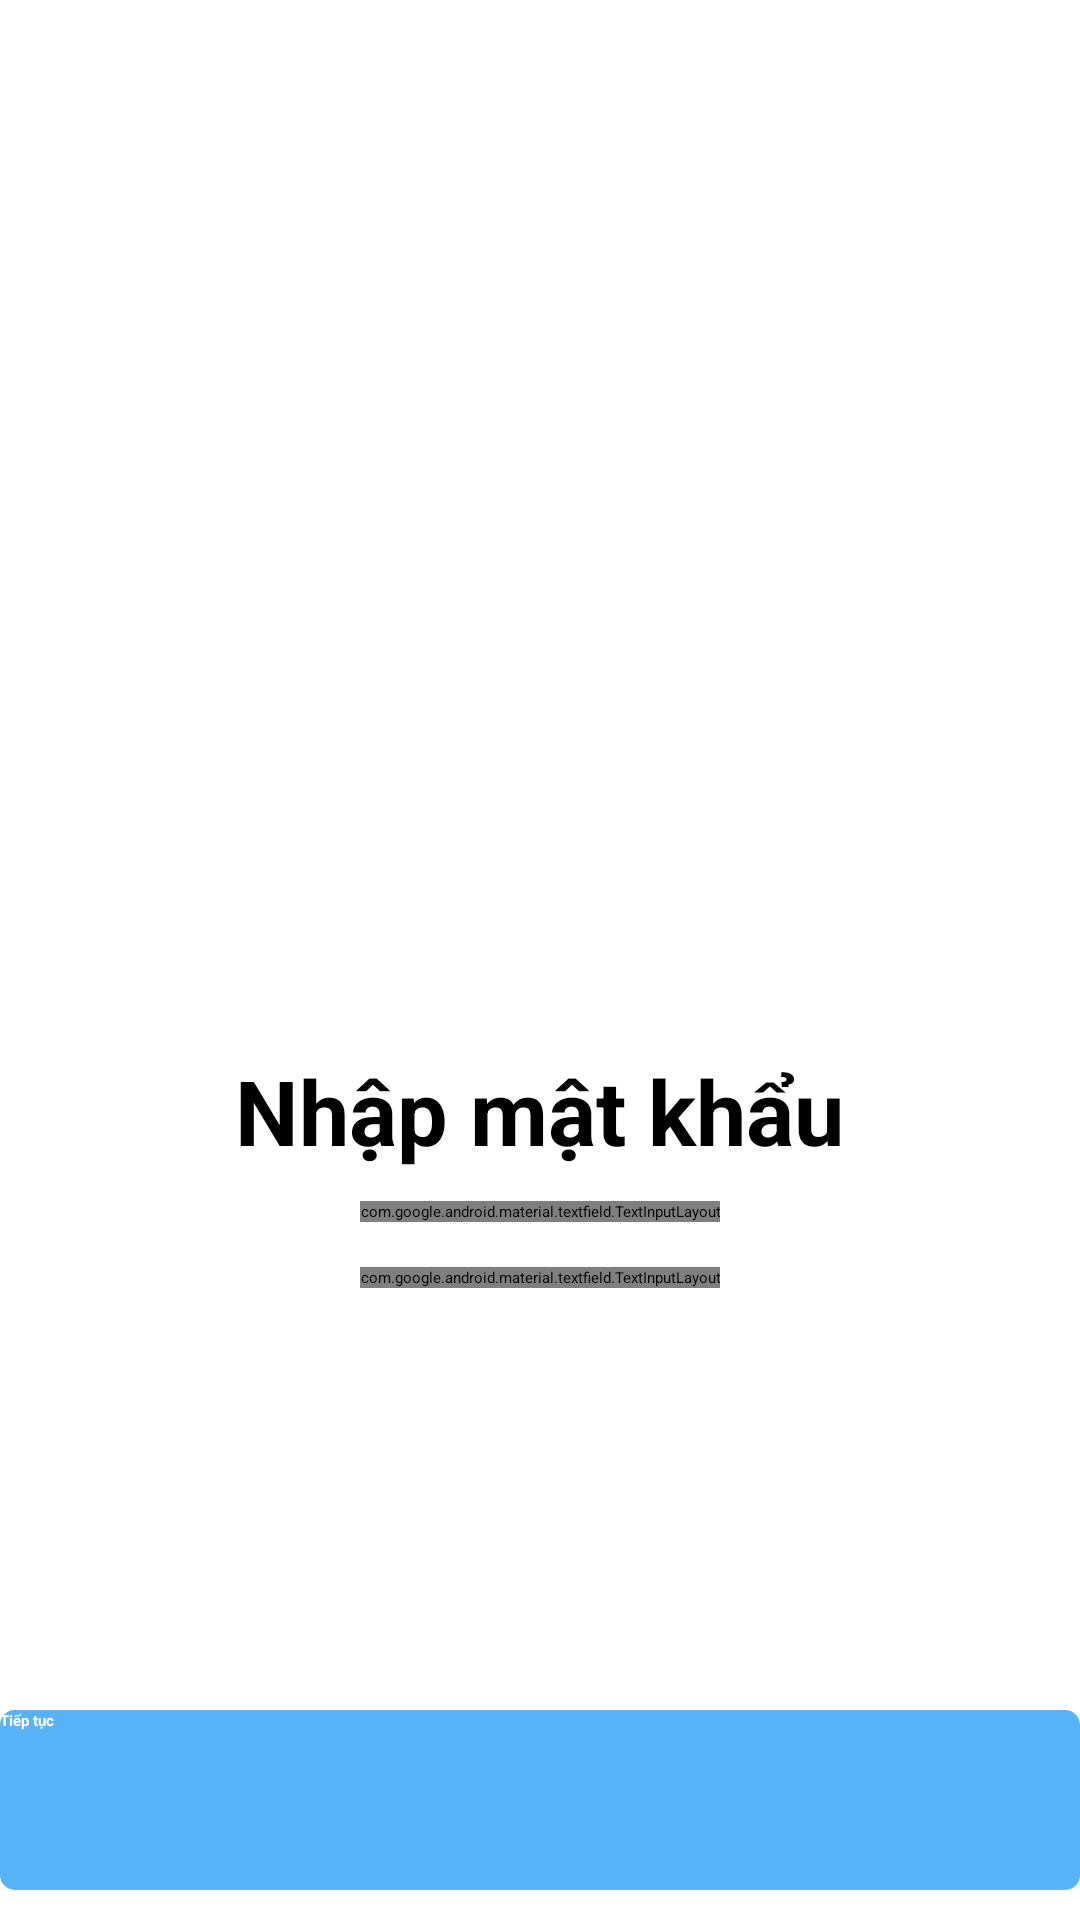

The Android layout XML behind this screen, and the referenced resources:
<!-- AndroidManifest.xml: application theme Theme.HealthTimer -->
<!-- res/layout/activity_forgot_password_3.xml -->
<?xml version="1.0" encoding="utf-8"?>
<RelativeLayout xmlns:android="http://schemas.android.com/apk/res/android"
    xmlns:app="http://schemas.android.com/apk/res-auto"
    xmlns:tools="http://schemas.android.com/tools"
    android:layout_width="match_parent"
    android:layout_height="match_parent"
    tools:context=".activities.ForgotPasswordActivity3"
    android:background="@color/white">

    <ImageView
        android:layout_width="360dp"
        android:layout_height="240dp"
        android:src="@drawable/forgot_password_icon"
        android:layout_marginTop="100dp"
        android:layout_centerHorizontal="true"
        android:id="@+id/imagelabel"/>

    <TextView
        android:layout_width="wrap_content"
        android:layout_height="wrap_content"
        android:layout_centerHorizontal="true"
        android:layout_below="@+id/imagelabel"
        android:text="Nhập mật khẩu"
        android:textColor="@color/black"
        android:textSize="30dp"
        android:textStyle="bold"
        android:id="@+id/label"
        android:layout_marginTop="10dp"/>

    <com.google.android.material.textfield.TextInputLayout
        android:layout_width="wrap_content"
        android:layout_height="wrap_content"
        android:hint="Mật khẩu"
        android:layout_marginLeft="40dp"
        android:layout_marginRight="40dp"
        android:layout_marginTop="10dp"
        app:passwordToggleEnabled="true"
        android:layout_below="@id/label"
        android:layout_centerHorizontal="true"
        android:id="@+id/layout">

        <com.google.android.material.textfield.TextInputEditText
            android:id="@+id/activity_forgot_password_3_input_password"
            android:layout_width="match_parent"
            android:layout_height="match_parent"
            android:inputType="textPassword"
            android:ems="15"
            android:maxLength="15"/>

    </com.google.android.material.textfield.TextInputLayout>

    <com.google.android.material.textfield.TextInputLayout
        android:layout_width="wrap_content"
        android:layout_height="wrap_content"
        android:hint="Nhập lại mật khẩu"
        android:layout_marginLeft="40dp"
        android:layout_marginRight="40dp"
        android:layout_marginTop="15dp"
        app:passwordToggleEnabled="true"
        android:layout_below="@+id/layout"
        android:layout_centerHorizontal="true">

        <com.google.android.material.textfield.TextInputEditText
            android:id="@+id/activity_forgot_password_3_reinput_password"
            android:layout_width="match_parent"
            android:layout_height="match_parent"
            android:inputType="textPassword"
            android:ems="15"
            android:maxLength="15" />

    </com.google.android.material.textfield.TextInputLayout>

    <Button
        android:id="@+id/activity_forgot_password_3_button_forgot_password"
        android:textAllCaps="false"
        android:layout_width="wrap_content"
        android:layout_height="wrap_content"
        android:layout_marginTop="30dp"
        android:textStyle="bold"
        android:background="@drawable/forgot_password_btn_1"
        android:textColor="@color/white"
        android:text="Tiếp tục"
        android:layout_alignParentBottom="true"
        android:layout_centerHorizontal="true"
        android:layout_marginBottom="10dp"/>


</RelativeLayout>
<!-- resources referenced by this layout -->
<resources>
  <color name="black">#FF000000</color>
  <color name="white">#FFFFFFFF</color>
  <!-- drawable forgot_password_btn_1 (drawable) -->
  <?xml version="1.0" encoding="utf-8"?>
  <shape xmlns:android="http://schemas.android.com/apk/res/android">
      <corners
          android:radius="5sp"
          />
      <solid
          android:color="@color/main_color"
          />
      <padding
          android:left="0dp"
          android:top="0dp"
          android:right="0dp"
          android:bottom="0dp"
          />
      <size
          android:width="380dp"
          android:height="60dp"
          />
  
  </shape>
  <color name="main_color">#56b3f7</color>
</resources>
